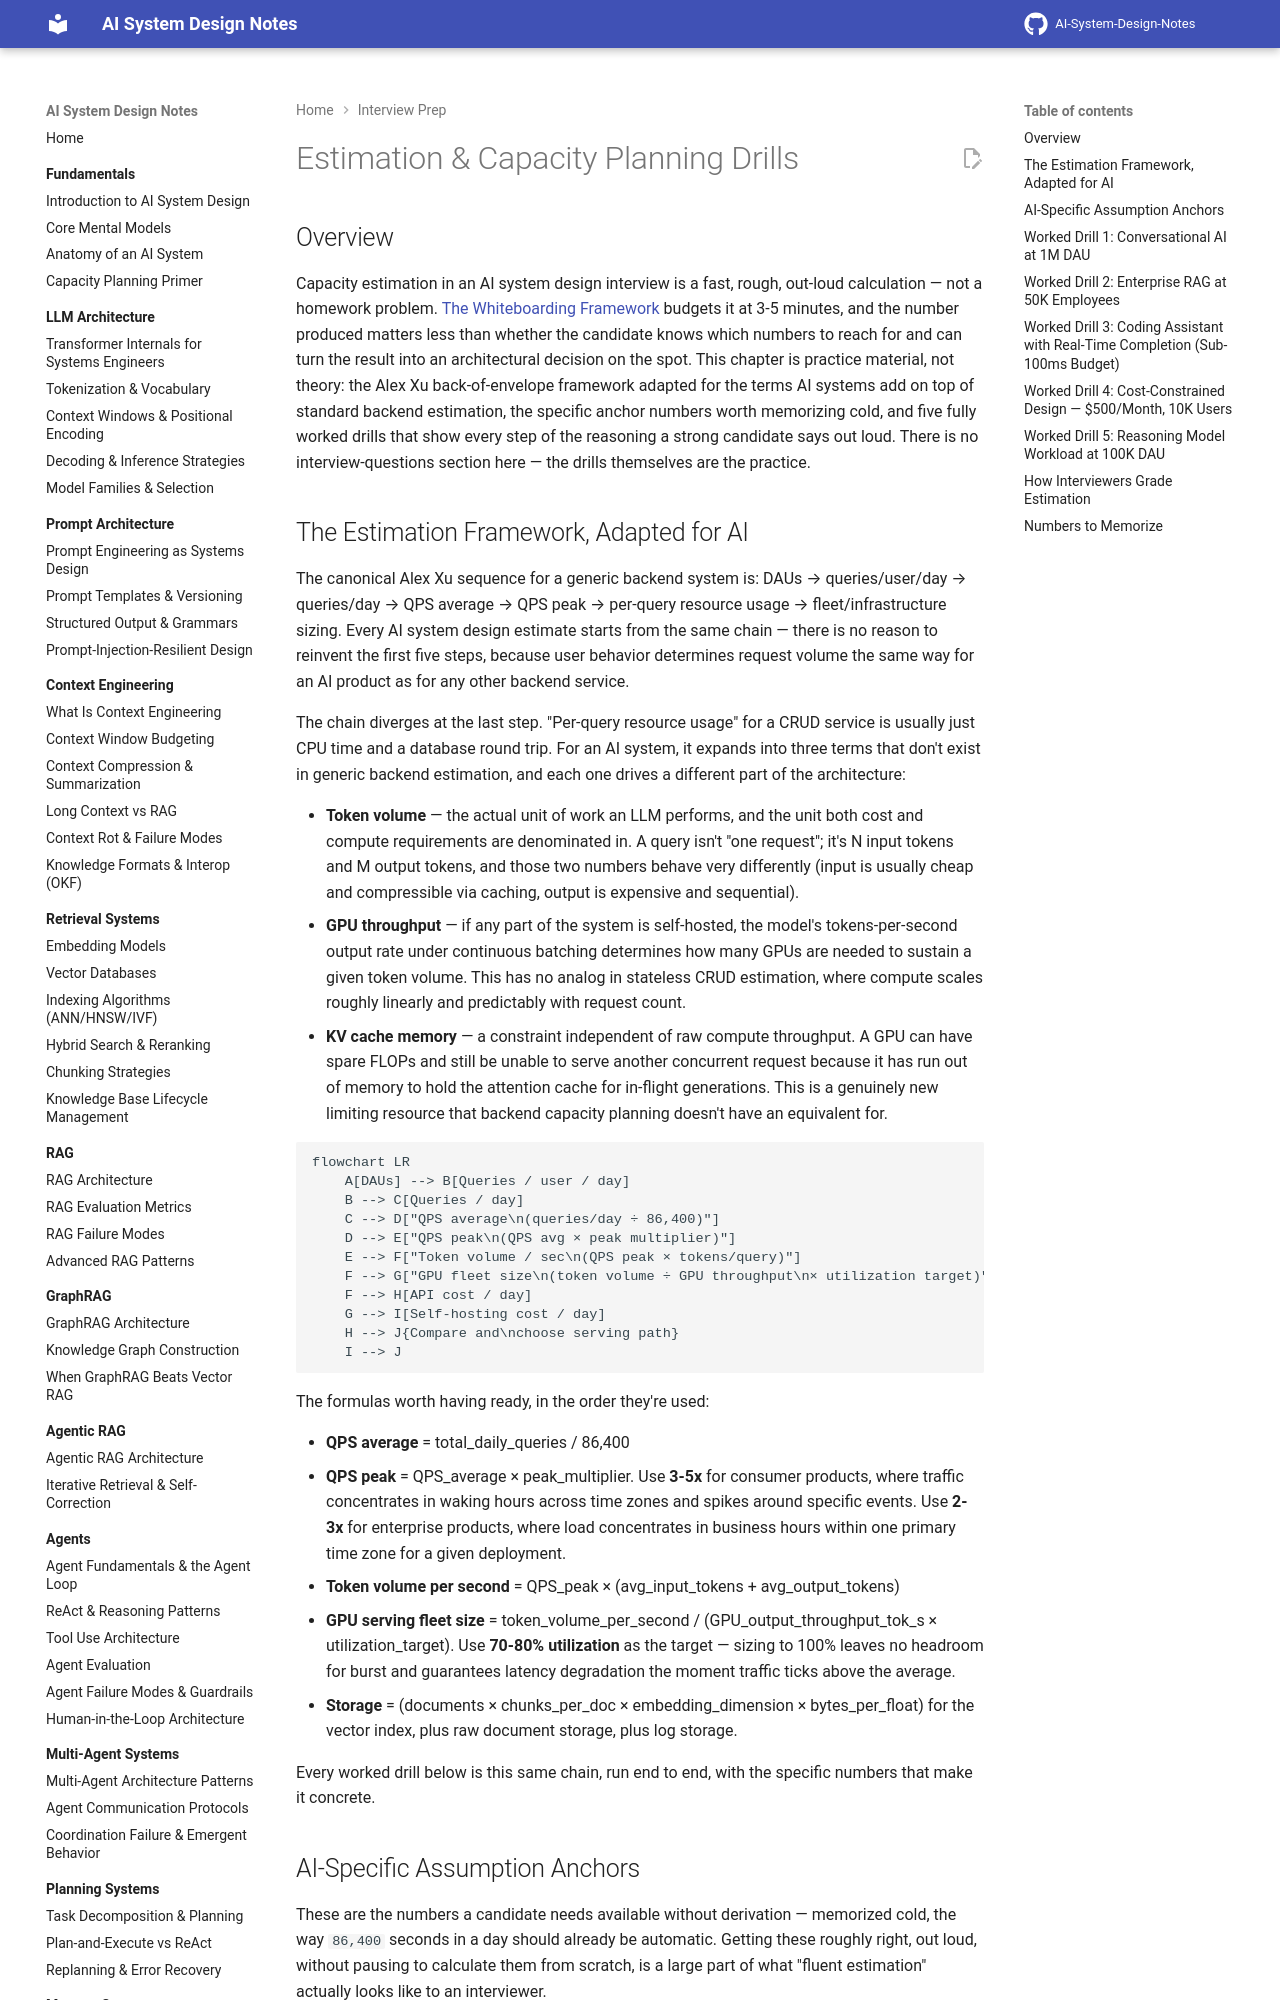

repository: GyanendraChaubey/AI-System-Design-Notes · page: 24-interview-prep/03-estimation-and-capacity-planning-drills/index.html · generator: mkdocs

# Estimation & Capacity Planning Drills

## Overview

Capacity estimation in an AI system design interview is a fast, rough, out-loud calculation — not a homework problem. [The Whiteboarding Framework](02-the-whiteboarding-framework.md) budgets it at 3-5 minutes, and the number produced matters less than whether the candidate knows which numbers to reach for and can turn the result into an architectural decision on the spot. This chapter is practice material, not theory: the Alex Xu back-of-envelope framework adapted for the terms AI systems add on top of standard backend estimation, the specific anchor numbers worth memorizing cold, and five fully worked drills that show every step of the reasoning a strong candidate says out loud. There is no interview-questions section here — the drills themselves are the practice.

## The Estimation Framework, Adapted for AI

The canonical Alex Xu sequence for a generic backend system is: DAUs → queries/user/day → queries/day → QPS average → QPS peak → per-query resource usage → fleet/infrastructure sizing. Every AI system design estimate starts from the same chain — there is no reason to reinvent the first five steps, because user behavior determines request volume the same way for an AI product as for any other backend service.

The chain diverges at the last step. "Per-query resource usage" for a CRUD service is usually just CPU time and a database round trip. For an AI system, it expands into three terms that don't exist in generic backend estimation, and each one drives a different part of the architecture:

- **Token volume** — the actual unit of work an LLM performs, and the unit both cost and compute requirements are denominated in. A query isn't "one request"; it's N input tokens and M output tokens, and those two numbers behave very differently (input is usually cheap and compressible via caching, output is expensive and sequential).
- **GPU throughput** — if any part of the system is self-hosted, the model's tokens-per-second output rate under continuous batching determines how many GPUs are needed to sustain a given token volume. This has no analog in stateless CRUD estimation, where compute scales roughly linearly and predictably with request count.
- **KV cache memory** — a constraint independent of raw compute throughput. A GPU can have spare FLOPs and still be unable to serve another concurrent request because it has run out of memory to hold the attention cache for in-flight generations. This is a genuinely new limiting resource that backend capacity planning doesn't have an equivalent for.

```mermaid
flowchart LR
    A[DAUs] --> B[Queries / user / day]
    B --> C[Queries / day]
    C --> D["QPS average\n(queries/day ÷ 86,400)"]
    D --> E["QPS peak\n(QPS avg × peak multiplier)"]
    E --> F["Token volume / sec\n(QPS peak × tokens/query)"]
    F --> G["GPU fleet size\n(token volume ÷ GPU throughput\n× utilization target)"]
    F --> H[API cost / day]
    G --> I[Self-hosting cost / day]
    H --> J{Compare and\nchoose serving path}
    I --> J
```

The formulas worth having ready, in the order they're used:

- **QPS average** = total_daily_queries / 86,400
- **QPS peak** = QPS_average × peak_multiplier. Use **3-5x** for consumer products, where traffic concentrates in waking hours across time zones and spikes around specific events. Use **2-3x** for enterprise products, where load concentrates in business hours within one primary time zone for a given deployment.
- **Token volume per second** = QPS_peak × (avg_input_tokens + avg_output_tokens)
- **GPU serving fleet size** = token_volume_per_second / (GPU_output_throughput_tok_s × utilization_target). Use **70-80% utilization** as the target — sizing to 100% leaves no headroom for burst and guarantees latency degradation the moment traffic ticks above the average.
- **Storage** = (documents × chunks_per_doc × embedding_dimension × bytes_per_float) for the vector index, plus raw document storage, plus log storage.

Every worked drill below is this same chain, run end to end, with the specific numbers that make it concrete.
